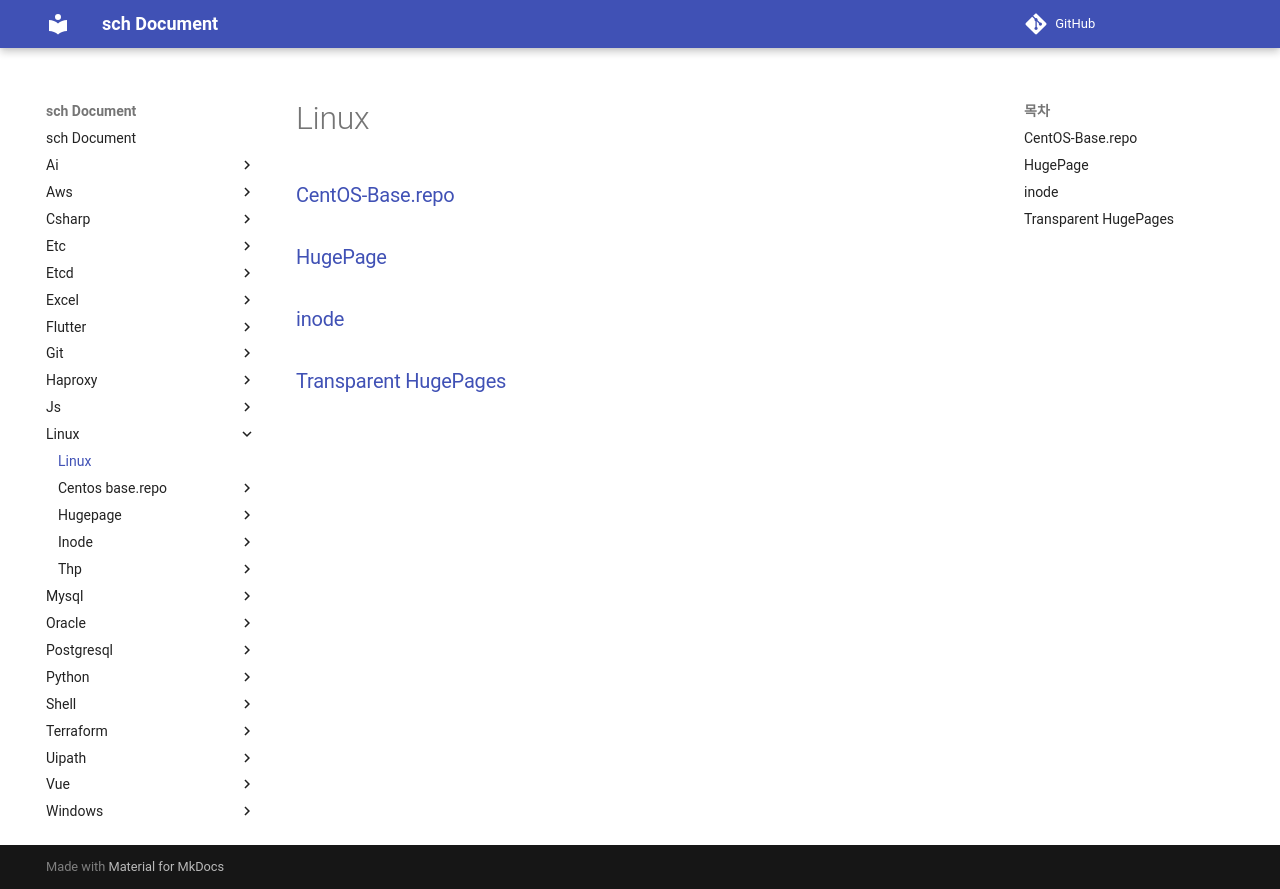

repository: sch6393/sch · page: linux/index.html · generator: mkdocs

Linux
===

### [CentOS-Base.repo](./CentOS-Base.repo.md)

<br>
